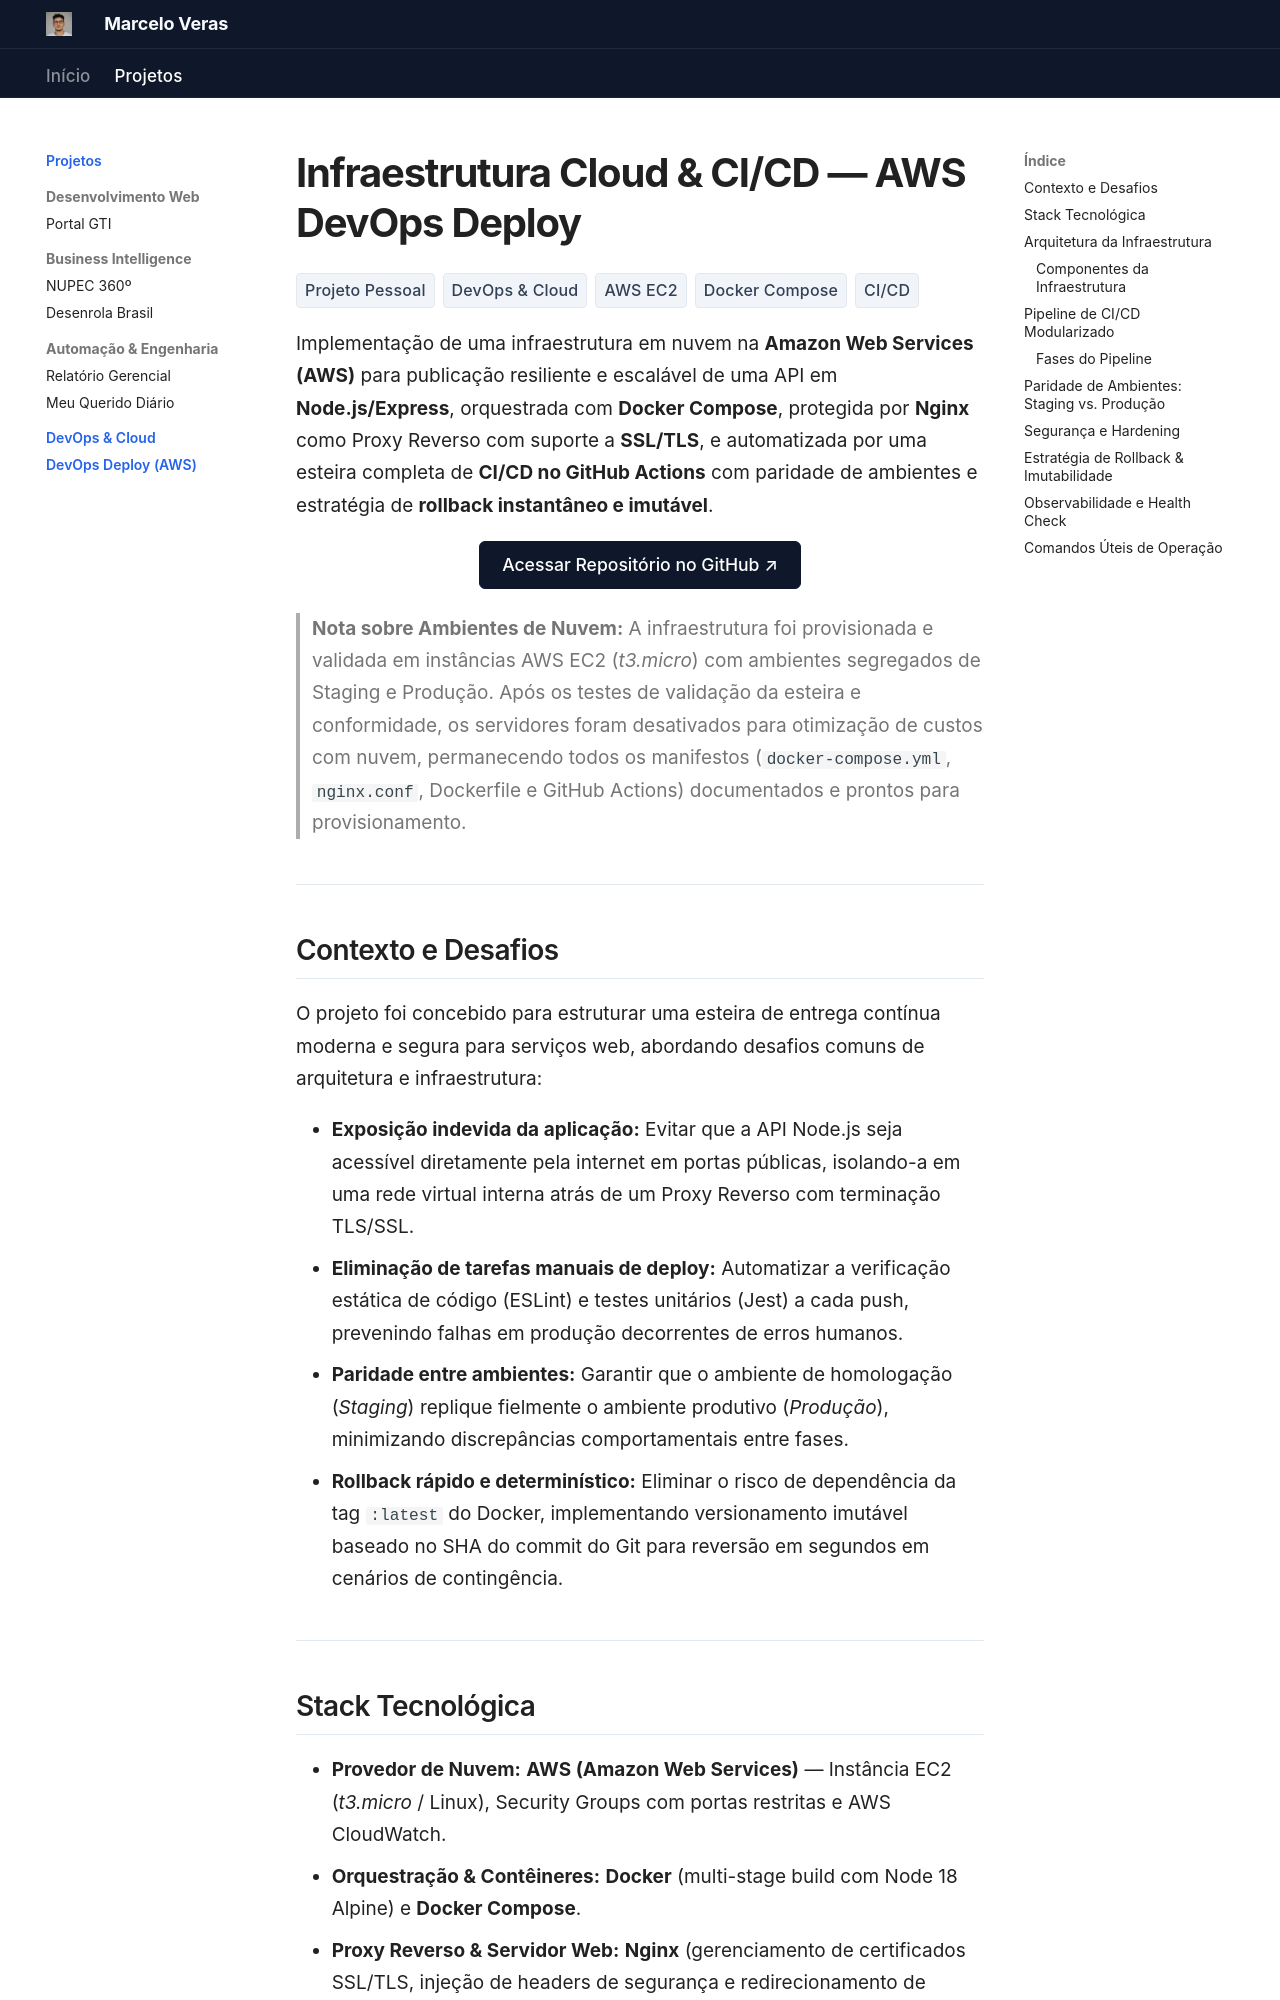

repository: marceloverass/portfolio · page: projetos/devops-deploy/index.html · generator: mkdocs

# Infraestrutura Cloud & CI/CD — AWS DevOps Deploy

<div class="hero-badges" style="margin-bottom: 20px;">
  <span class="tech-tag">Projeto Pessoal</span>
  <span class="tech-tag">DevOps & Cloud</span>
  <span class="tech-tag">AWS EC2</span>
  <span class="tech-tag">Docker Compose</span>
  <span class="tech-tag">CI/CD</span>
</div>

Implementação de uma infraestrutura em nuvem na **Amazon Web Services (AWS)** para publicação resiliente e escalável de uma API em **Node.js/Express**, orquestrada com **Docker Compose**, protegida por **Nginx** como Proxy Reverso com suporte a **SSL/TLS**, e automatizada por uma esteira completa de **CI/CD no GitHub Actions** com paridade de ambientes e estratégia de **rollback instantâneo e imutável**.

<div align="center" style="margin: 18px 0 24px 0;">
  <a href="https://github.com/marceloverass/devops-deploy" target="_blank" rel="noopener" class="report-btn report-btn--primary" style="display: inline-flex; width: auto; padding: 8px 22px;">
    Acessar Repositório no GitHub &nearr;
  </a>
</div>

> **Nota sobre Ambientes de Nuvem:** A infraestrutura foi provisionada e validada em instâncias AWS EC2 (*t3.micro*) com ambientes segregados de Staging e Produção. Após os testes de validação da esteira e conformidade, os servidores foram desativados para otimização de custos com nuvem, permanecendo todos os manifestos (`docker-compose.yml`, `nginx.conf`, Dockerfile e GitHub Actions) documentados e prontos para provisionamento.

---
